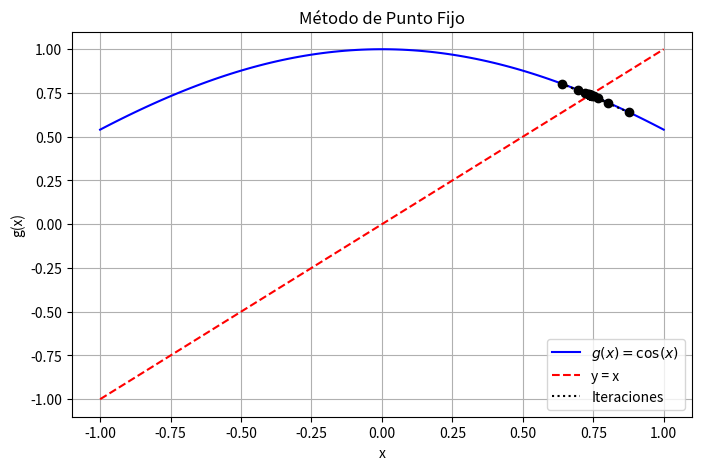
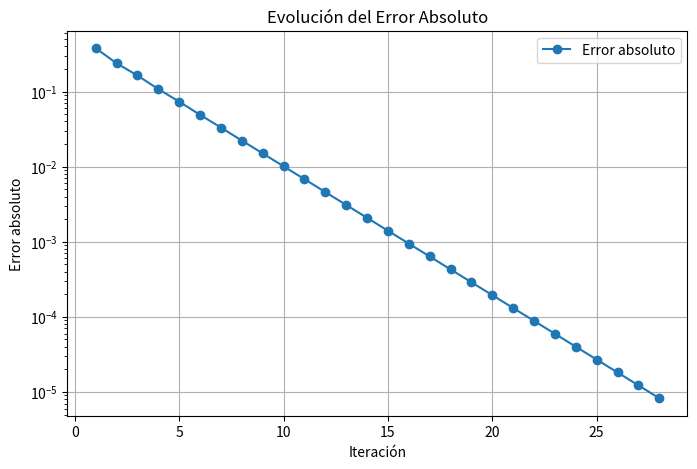

Here is the Python script that generated these plots, in order:
# Importar las bibliotecas necesarias
import numpy as np               # Para cálculos numéricos y manejo de arrays
import matplotlib.pyplot as plt  # Para graficar los resultados

# Definir la función g(x) para el método de punto fijo
# En este caso, g(x) está definida como g(x) = cos(x)
# Esta elección se basa en reorganizar una ecuación no lineal para aplicar el método de punto fijo
def g(x):
    return np.cos(x)

# Derivada de g(x) para analizar la convergencia
# La convergencia del método de punto fijo depende de que el valor absoluto de g'(x) sea menor que 1
# Esto garantiza que las iteraciones se acerquen al punto fijo
def g_prime(x):
    return -np.sin(x)

# Función para calcular el error absoluto entre dos iteraciones consecutivas
# Esto se utiliza como criterio de convergencia para detener el método
# x_new: Valor actual de la iteración
# x_old: Valor de la iteración anterior
def error_absoluto(x_new, x_old):
    return abs(x_new - x_old)

# Implementación del Método de Punto Fijo
# Este método se utiliza para encontrar soluciones a ecuaciones no lineales
# al reorganizarlas en una forma g(x) = x.
# Parámetros:
#   x0: Valor inicial de la iteración
#   tol: Tolerancia para el criterio de convergencia (por defecto 1e-5)
#   max_iter: Máximo número de iteraciones permitidas (por defecto 100)
def punto_fijo(x0, tol=1e-5, max_iter=100):
    # Listas para almacenar los resultados de cada iteración
    iteraciones = []  # Para guardar el número de iteración, valor de x y error absoluto
    errores_abs = []  # Para guardar los errores absolutos

    # Inicializar el valor anterior con el valor inicial dado
    x_old = x0

    # Bucle de iteraciones del método de punto fijo
    for i in range(max_iter):
        # Calcular el nuevo valor aplicando la función g(x)
        x_new = g(x_old)

        # Calcular el error absoluto
        e_abs = error_absoluto(x_new, x_old)

        # Guardar los resultados de la iteración actual
        iteraciones.append((i+1, x_new, e_abs))
        errores_abs.append(e_abs)

        # Verificar el criterio de convergencia
        # Si el error absoluto es menor que la tolerancia, detener las iteraciones
        if e_abs < tol:
            break

        # Actualizar el valor anterior para la siguiente iteración
        x_old = x_new

    # Devolver todas las iteraciones y los errores absolutos para análisis posterior
    return iteraciones, errores_abs

# Parámetro inicial para el método de punto fijo
x0 = 0.5  # Valor de inicio

# Ejecutar el método de punto fijo y guardar los resultados
iteraciones, errores_abs = punto_fijo(x0)

# Imprimir una tabla con los resultados de cada iteración
print("Iteración | x_n      | Error absoluto")
print("-------------------------------------")
for it in iteraciones:
    print(f"{it[0]:9d} | {it[1]:.6f} | {it[2]:.6e}")

# Graficar la función g(x) junto con la línea y=x para visualizar la convergencia
# Rango de valores para x
x_vals = np.linspace(-1, 1, 100)
y_vals = g(x_vals)

# Configurar el tamaño de la gráfica
plt.figure(figsize=(8, 5))

# Graficar la función g(x)
plt.plot(x_vals, y_vals, label=r"$g(x) = \cos(x)$", color="blue")

# Graficar la línea y=x para ver los puntos de intersección (soluciones fijas)
plt.plot(x_vals, x_vals, linestyle="dashed", color="red", label="y = x")

# Graficar los puntos de las iteraciones en el diagrama
x_points = [it[1] for it in iteraciones]  # Valores de x de las iteraciones
y_points = [g(x) for x in x_points]       # Valores de g(x) correspondientes
plt.scatter(x_points, y_points, color="black", zorder=3)
plt.plot(x_points, y_points, linestyle="dotted", color="black", label="Iteraciones")

# Etiquetas y título del gráfico
plt.xlabel("x")
plt.ylabel("g(x)")
plt.legend()
plt.grid(True)
plt.title("Método de Punto Fijo")
plt.show()

# Graficar la evolución del error absoluto en función del número de iteraciones
plt.figure(figsize=(8, 5))
plt.plot(range(1, len(errores_abs) + 1), errores_abs, marker="o", label="Error absoluto")

# Etiquetas y título del gráfico
plt.xlabel("Iteración")
plt.ylabel("Error absoluto")
plt.yscale("log")  # Escala logarítmica para visualizar mejor la convergencia
plt.legend()
plt.grid(True)
plt.title("Evolución del Error Absoluto")
plt.show()
